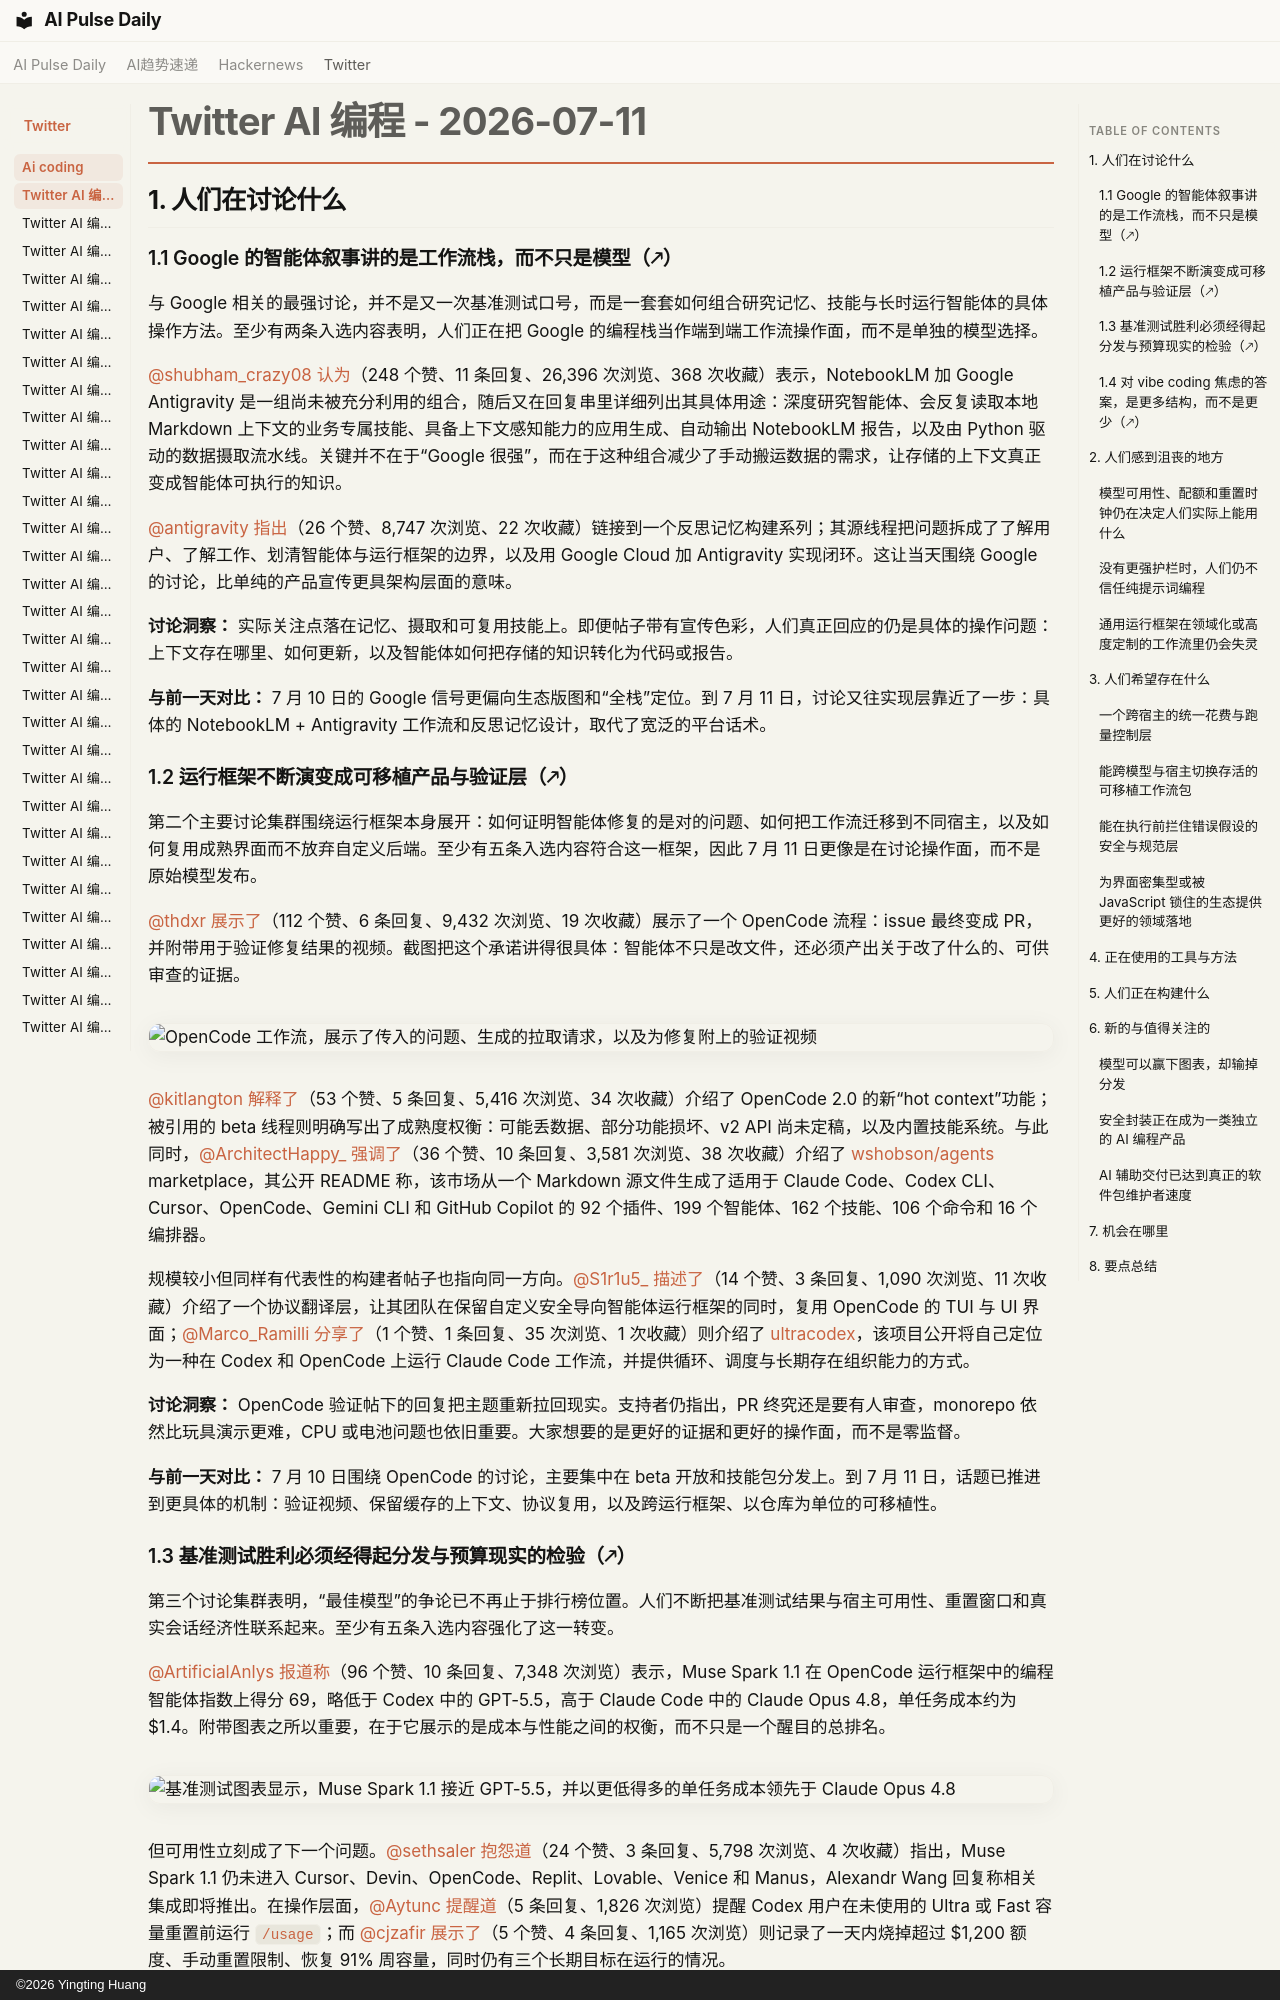

repository: vibewatch/vibewatch.github.io · page: twitter/ai-coding/2026-07-11.zh/index.html · generator: mkdocs · copyright: ©2026 Yingting Huang

# Twitter AI 编程 - 2026-07-11

## 1. 人们在讨论什么

### 1.1 Google 的智能体叙事讲的是工作流栈，而不只是模型（🡕）

与 Google 相关的最强讨论，并不是又一次基准测试口号，而是一套套如何组合研究记忆、技能与长时运行智能体的具体操作方法。至少有两条入选内容表明，人们正在把 Google 的编程栈当作端到端工作流操作面，而不是单独的模型选择。

[@shubham_crazy08](https://x.com/shubham_crazy08) [认为](https://x.com/shubham_crazy08/status/2075756239469089186)（248 个赞、11 条回复、26,396 次浏览、368 次收藏）表示，NotebookLM 加 Google Antigravity 是一组尚未被充分利用的组合，随后又在回复串里详细列出其具体用途：深度研究智能体、会反复读取本地 Markdown 上下文的业务专属技能、具备上下文感知能力的应用生成、自动输出 NotebookLM 报告，以及由 Python 驱动的数据摄取流水线。关键并不在于“Google 很强”，而在于这种组合减少了手动搬运数据的需求，让存储的上下文真正变成智能体可执行的知识。

[@antigravity](https://x.com/antigravity) [指出](https://x.com/antigravity/status/2075622887319318781)（26 个赞、8,747 次浏览、22 次收藏）链接到一个反思记忆构建系列；其源线程把问题拆成了了解用户、了解工作、划清智能体与运行框架的边界，以及用 Google Cloud 加 Antigravity 实现闭环。这让当天围绕 Google 的讨论，比单纯的产品宣传更具架构层面的意味。

**讨论洞察：** 实际关注点落在记忆、摄取和可复用技能上。即便帖子带有宣传色彩，人们真正回应的仍是具体的操作问题：上下文存在哪里、如何更新，以及智能体如何把存储的知识转化为代码或报告。

**与前一天对比：** 7 月 10 日的 Google 信号更偏向生态版图和“全栈”定位。到 7 月 11 日，讨论又往实现层靠近了一步：具体的 NotebookLM + Antigravity 工作流和反思记忆设计，取代了宽泛的平台话术。

### 1.2 运行框架不断演变成可移植产品与验证层（🡕）

第二个主要讨论集群围绕运行框架本身展开：如何证明智能体修复的是对的问题、如何把工作流迁移到不同宿主，以及如何复用成熟界面而不放弃自定义后端。至少有五条入选内容符合这一框架，因此 7 月 11 日更像是在讨论操作面，而不是原始模型发布。

[@thdxr](https://x.com/thdxr) [展示了](https://x.com/thdxr/status/2075752746892828801)（112 个赞、6 条回复、9,432 次浏览、19 次收藏）展示了一个 OpenCode 流程：issue 最终变成 PR，并附带用于验证修复结果的视频。截图把这个承诺讲得很具体：智能体不只是改文件，还必须产出关于改了什么的、可供审查的证据。

![OpenCode 工作流，展示了传入的问题、生成的拉取请求，以及为修复附上的验证视频](https://pbs.twimg.com/media/HM6OHZfWkAEyCcE.jpg)

[@kitlangton](https://x.com/kitlangton) [解释了](https://x.com/kitlangton/status/2075749116760457346)（53 个赞、5 条回复、5,416 次浏览、34 次收藏）介绍了 OpenCode 2.0 的新“hot context”功能；被引用的 beta 线程则明确写出了成熟度权衡：可能丢数据、部分功能损坏、v2 API 尚未定稿，以及内置技能系统。与此同时，[@ArchitectHappy_](https://x.com/ArchitectHappy_) [强调了](https://x.com/ArchitectHappy_/status/2075939322235146595)（36 个赞、10 条回复、3,581 次浏览、38 次收藏）介绍了 [wshobson/agents](https://github.com/wshobson/agents) marketplace，其公开 README 称，该市场从一个 Markdown 源文件生成了适用于 Claude Code、Codex CLI、Cursor、OpenCode、Gemini CLI 和 GitHub Copilot 的 92 个插件、199 个智能体、162 个技能、106 个命令和 16 个编排器。

规模较小但同样有代表性的构建者帖子也指向同一方向。[@S1r1u5_](https://x.com/S1r1u5_) [描述了](https://x.com/S1r1u5_/status/2076041885236465941)（14 个赞、3 条回复、1,090 次浏览、11 次收藏）介绍了一个协议翻译层，让其团队在保留自定义安全导向智能体运行框架的同时，复用 OpenCode 的 TUI 与 UI 界面；[@Marco_Ramilli](https://x.com/Marco_Ramilli) [分享了](https://x.com/Marco_Ramilli/status/2075936793006866560)（1 个赞、1 条回复、35 次浏览、1 次收藏）则介绍了 [ultracodex](https://github.com/YuanpingSong/ultracodex)，该项目公开将自己定位为一种在 Codex 和 OpenCode 上运行 Claude Code 工作流，并提供循环、调度与长期存在组织能力的方式。

**讨论洞察：** OpenCode 验证帖下的回复把主题重新拉回现实。支持者仍指出，PR 终究还是要有人审查，monorepo 依然比玩具演示更难，CPU 或电池问题也依旧重要。大家想要的是更好的证据和更好的操作面，而不是零监督。

**与前一天对比：** 7 月 10 日围绕 OpenCode 的讨论，主要集中在 beta 开放和技能包分发上。到 7 月 11 日，话题已推进到更具体的机制：验证视频、保留缓存的上下文、协议复用，以及跨运行框架、以仓库为单位的可移植性。

### 1.3 基准测试胜利必须经得起分发与预算现实的检验（🡕）

第三个讨论集群表明，“最佳模型”的争论已不再止于排行榜位置。人们不断把基准测试结果与宿主可用性、重置窗口和真实会话经济性联系起来。至少有五条入选内容强化了这一转变。

[@ArtificialAnlys](https://x.com/ArtificialAnlys) [报道称](https://x.com/ArtificialAnlys/status/2075739735822307577)（96 个赞、10 条回复、7,348 次浏览）表示，Muse Spark 1.1 在 OpenCode 运行框架中的编程智能体指数上得分 69，略低于 Codex 中的 GPT-5.5，高于 Claude Code 中的 Claude Opus 4.8，单任务成本约为 $1.4。附带图表之所以重要，在于它展示的是成本与性能之间的权衡，而不只是一个醒目的总排名。

![基准测试图表显示，Muse Spark 1.1 接近 GPT-5.5，并以更低得多的单任务成本领先于 Claude Opus 4.8](https://pbs.twimg.com/media/HM6CSZZbYAAE-3Q.jpg)

但可用性立刻成了下一个问题。[@sethsaler](https://x.com/sethsaler) [抱怨道](https://x.com/sethsaler/status/2075803365640925565)（24 个赞、3 条回复、5,798 次浏览、4 次收藏）指出，Muse Spark 1.1 仍未进入 Cursor、Devin、OpenCode、Replit、Lovable、Venice 和 Manus，Alexandr Wang 回复称相关集成即将推出。在操作层面，[@Aytunc](https://x.com/Aytunc) [提醒道](https://x.com/Aytunc/status/2076065970938888455)（5 条回复、1,826 次浏览）提醒 Codex 用户在未使用的 Ultra 或 Fast 容量重置前运行 `/usage`；而 [@cjzafir](https://x.com/cjzafir) [展示了](https://x.com/cjzafir/status/2075753130084753723)（5 个赞、4 条回复、1,165 次浏览）则记录了一天内烧掉超过 $1,200 额度、手动重置限制、恢复 91% 周容量，同时仍有三个长期目标在运行的情况。

**讨论洞察：** 基准测试帖下的回复，对按运行框架归一化后的排名明显持怀疑态度。人们明确表示，现在真正有用的问题不再是“谁是第一”，而是“这在我的工作负载上要花多少钱？而且我能不能在自己已经在用的产品里真的用上它？”

**与前一天对比：** 7 月 10 日的成本讨论主要围绕发布入口和价格定位。到 7 月 11 日，讨论更偏向日常运营：即将到期的容量、重置时钟、宿主支持缺口，以及长期目标对剩余跑量的争抢。
